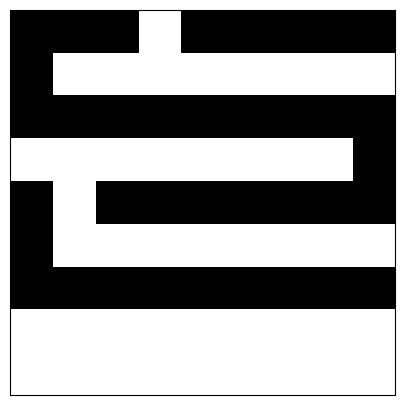

The matplotlib source for this figure:
import numpy
from numpy.random import randint as rand
import matplotlib.pyplot as pyplot

def maze(width=81, height=51, complexity=.75, density=.75):
    # Only odd shapes
    shape = ((height // 2) * 2 + 1, (width // 2) * 2 + 1)
    # Adjust complexity and density relative to maze size
    complexity = int(complexity * (5 * (shape[0] + shape[1]))) # number of components
    density    = int(density * ((shape[0] // 2) * (shape[1] // 2))) # size of components
    # Build actual maze
    Z = numpy.zeros(shape, dtype=bool)
    # Fill borders
#    Z[0, :] = Z[-1, :] = 1
#    Z[:, 0] = Z[:, -1] = 1
    # Make aisles
    for i in range(density):
        x, y = rand(0, shape[1] // 2) * 2, rand(0, shape[0] // 2) * 2 # pick a random position
        Z[y, x] = 1
        for j in range(complexity):
            neighbours = []
            if x > 1:             neighbours.append((y, x - 2))
            if x < shape[1] - 2:  neighbours.append((y, x + 2))
            if y > 1:             neighbours.append((y - 2, x))
            if y < shape[0] - 2:  neighbours.append((y + 2, x))
            if len(neighbours):
                y_,x_ = neighbours[rand(0, len(neighbours) - 1)]
                if Z[y_, x_] == 0:
                    Z[y_, x_] = 1
                    Z[y_ + (y - y_) // 2, x_ + (x - x_) // 2] = 1
                    x, y = x_, y_
    return Z

pyplot.figure(figsize=(10, 5))
pyplot.imshow(maze(8, 8), cmap=pyplot.cm.binary, interpolation='nearest')
pyplot.xticks([]), pyplot.yticks([])
pyplot.show()